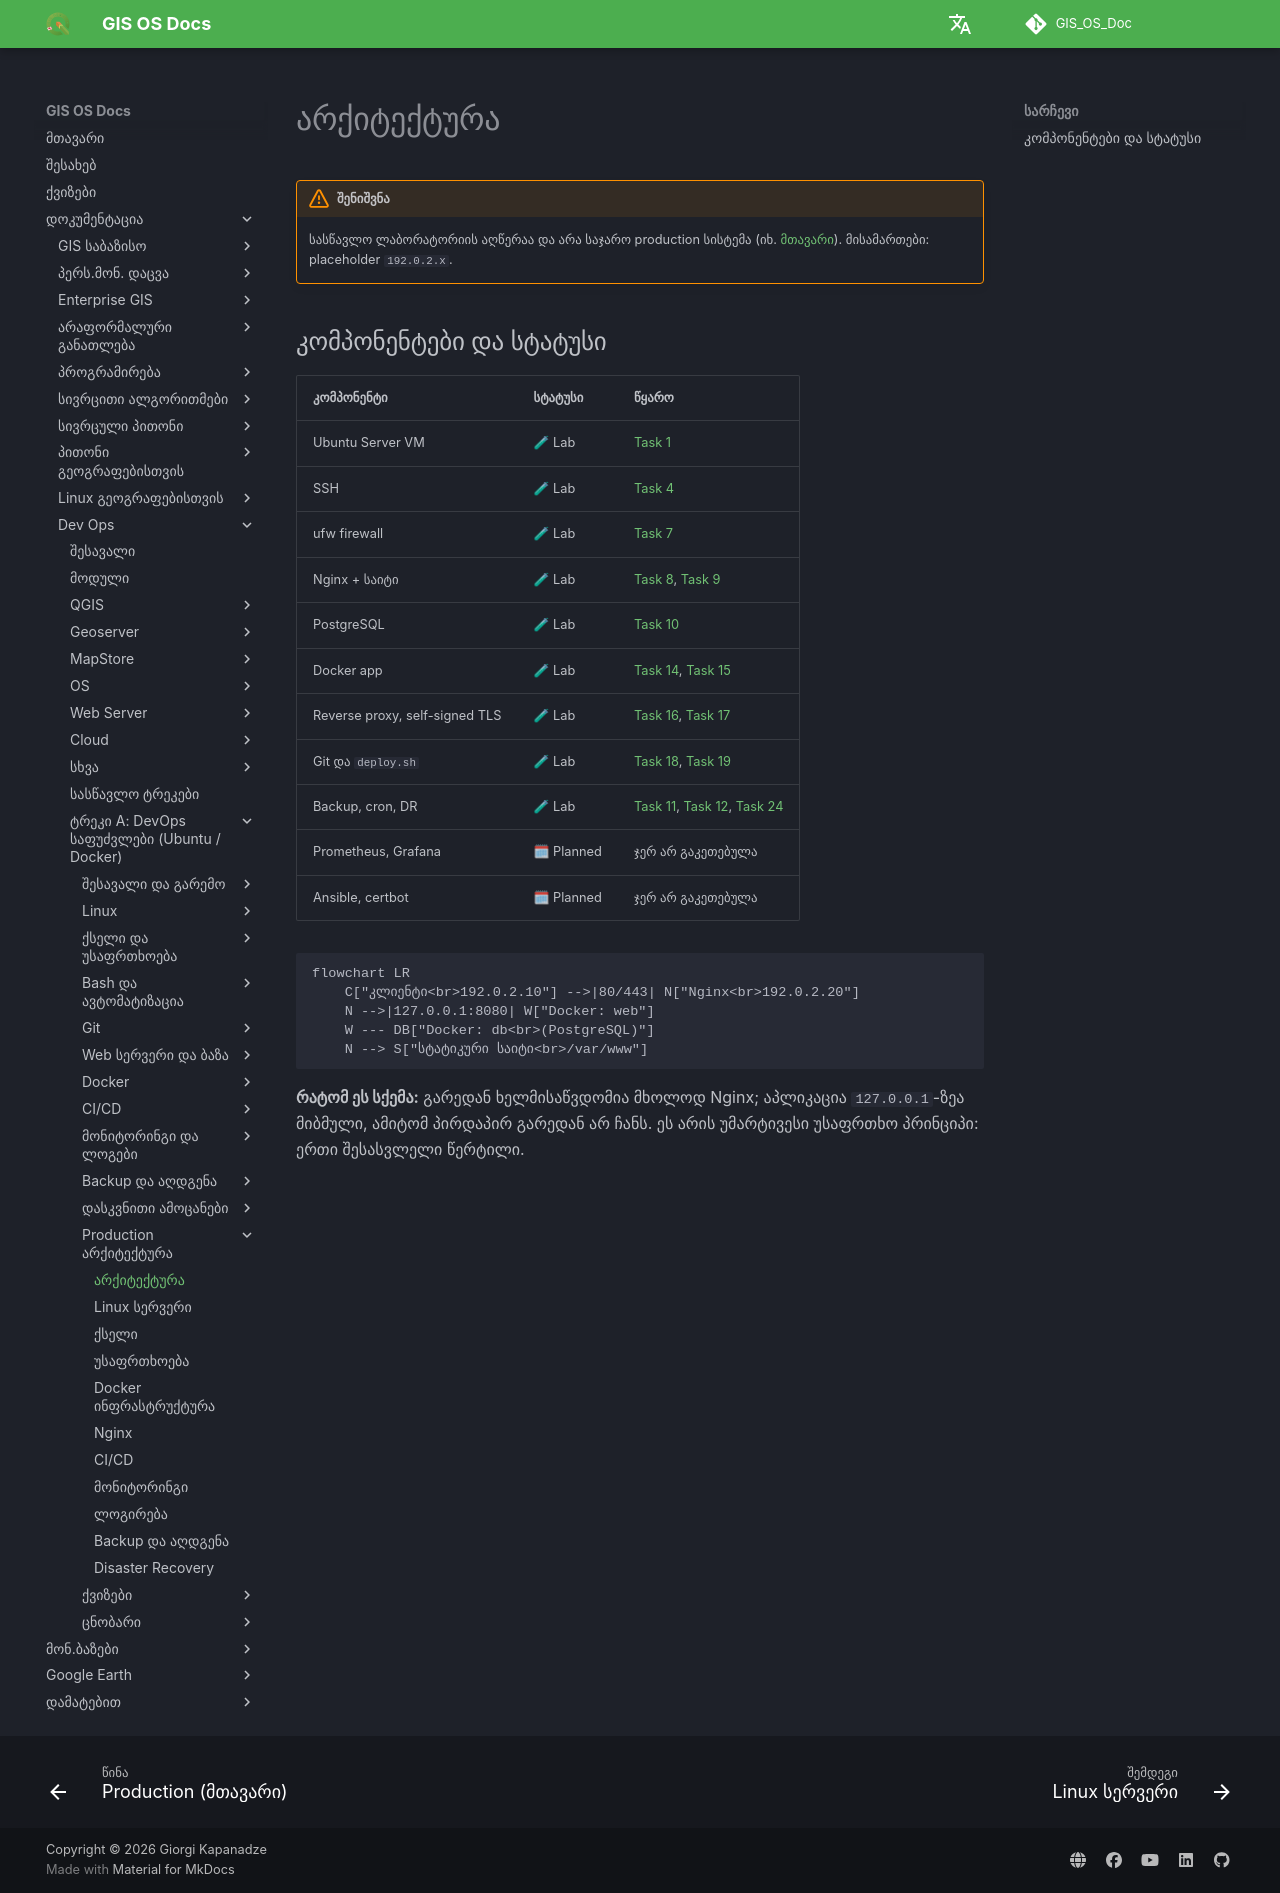

repository: GIS-Edu-Georgia/GIS_OS_Doc · page: Dev_ops/Fundamentals/production/architecture/index.html · generator: mkdocs

# არქიტექტურა

!!! warning "შენიშვნა"
    სასწავლო ლაბორატორიის აღწერაა და არა საჯარო production სისტემა (იხ. [მთავარი](index.md)). მისამართები: placeholder `192.0.2.x`.

## კომპონენტები და სტატუსი

| კომპონენტი | სტატუსი | წყარო |
|---|---|---|
| Ubuntu Server VM | 🧪 Lab | [Task 1](../tasks/task1.md) |
| SSH | 🧪 Lab | [Task 4](../tasks/task4.md) |
| ufw firewall | 🧪 Lab | [Task 7](../tasks/task7.md) |
| Nginx + საიტი | 🧪 Lab | [Task 8](../tasks/task8.md), [Task 9](../tasks/task9.md) |
| PostgreSQL | 🧪 Lab | [Task 10](../tasks/task10.md) |
| Docker app | 🧪 Lab | [Task 14](../tasks/task14.md), [Task 15](../tasks/task15.md) |
| Reverse proxy, self-signed TLS | 🧪 Lab | [Task 16](../tasks/task16.md), [Task 17](../tasks/task17.md) |
| Git და `deploy.sh` | 🧪 Lab | [Task 18](../tasks/task18.md), [Task 19](../tasks/task19.md) |
| Backup, cron, DR | 🧪 Lab | [Task 11](../tasks/task11.md), [Task 12](../tasks/task12.md), [Task 24](../tasks/task24.md) |
| Prometheus, Grafana | 🗓 Planned | ჯერ არ გაკეთებულა |
| Ansible, certbot | 🗓 Planned | ჯერ არ გაკეთებულა |

```mermaid
flowchart LR
    C["კლიენტი<br>192.0.2.10"] -->|80/443| N["Nginx<br>192.0.2.20"]
    N -->|127.0.0.1:8080| W["Docker: web"]
    W --- DB["Docker: db<br>(PostgreSQL)"]
    N --> S["სტატიკური საიტი<br>/var/www"]
```

**რატომ ეს სქემა:** გარედან ხელმისაწვდომია მხოლოდ Nginx; აპლიკაცია `127.0.0.1`-ზეა მიბმული, ამიტომ პირდაპირ გარედან არ ჩანს. ეს არის უმარტივესი უსაფრთხო პრინციპი: ერთი შესასვლელი წერტილი.
